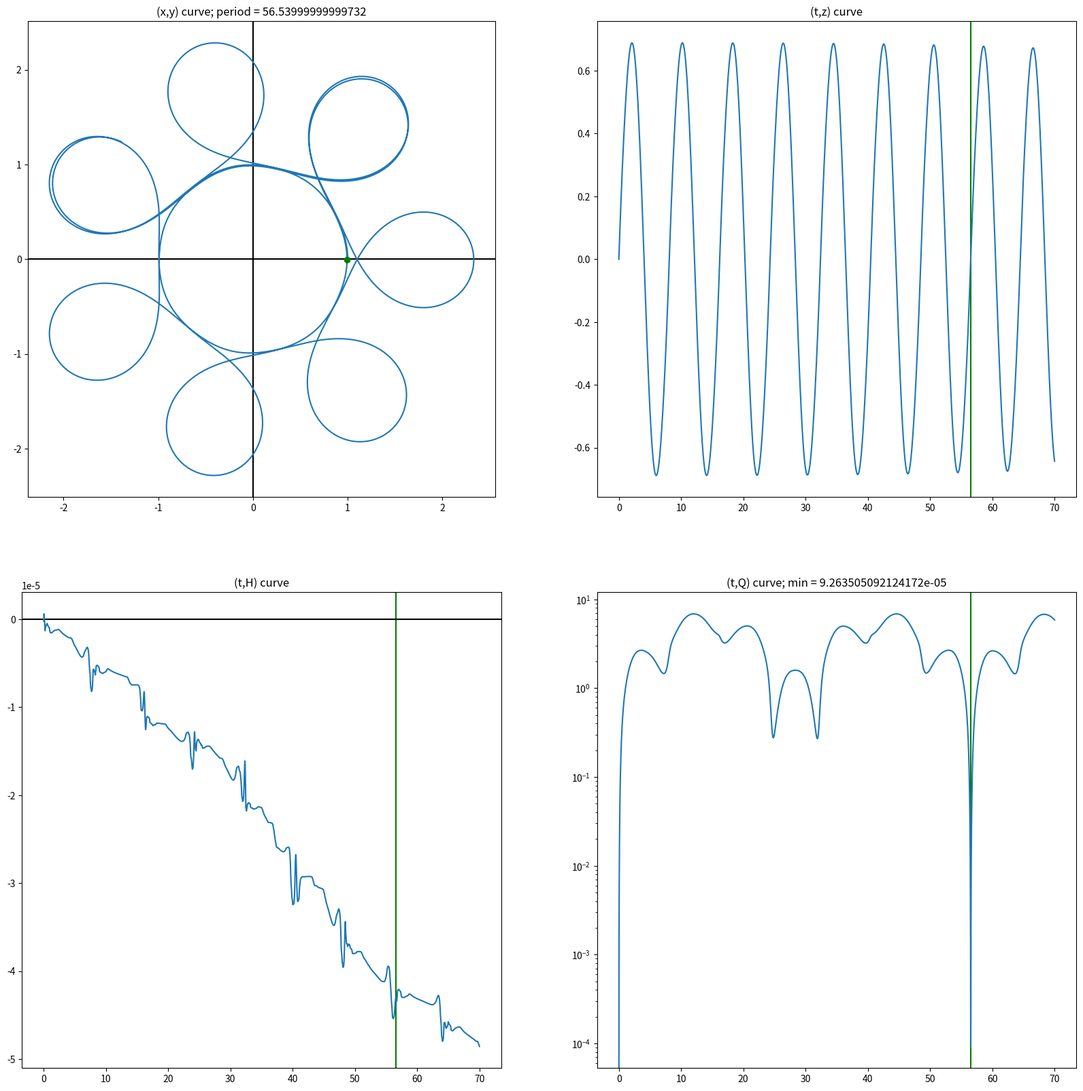

Generate this figure with matplotlib:
import numpy as np
import scipy.integrate
import sympy as sp
import time

# This is the hamiltonian (energy) function.
def hamiltonian (X, sqrt=np.sqrt, pi=np.pi):
    assert len(X) == 6, "X must be a 6-vector"
    x = X[0]
    y = X[1]
    z = X[2]
    p_x = X[3]
    p_y = X[4]
    p_z = X[5]
    alpha = 2/pi
    # alpha = 1.0
    beta = 16
    r_squared = x**2 + y**2
    mu = r_squared**2 + beta*z**2
    P_x = p_x - y*p_z/2
    P_y = p_y + x*p_z/2
    return (P_x**2 + P_y**2)/2 - alpha/sqrt(mu)

# -\omega*dH is the hamiltonian vector field for this system
# t is the time at which to evaluate the flow.  This particular vector field is independent of time.
# X is the list of coordinates [x, y, z, p_x, p_y, p_z]
def hamiltonian_vector_field (t, X):
    assert len(X) == 6, "must have 6 coordinates"
    x = X[0]
    y = X[1]
    z = X[2]
    p_x = X[3]
    p_y = X[4]
    p_z = X[5]
    P_x = p_x - 0.5*y*p_z
    P_y = p_y + 0.5*x*p_z
    r = x**2 + y**2
    # beta = 1.0/16.0
    beta = 16.0
    mu = r**2 + beta*z**2
    alpha = 2.0/np.pi
    # alpha = 1.0
    alpha_times_mu_to_neg_three_halves = alpha*mu**(-1.5)
    return np.array([P_x, \
                     P_y, \
                      0.5*x*P_y - 0.5*y*P_x, \
                     -0.5*P_y*p_z - alpha_times_mu_to_neg_three_halves*r*2.0*x, \
                      0.5*P_x*p_z - alpha_times_mu_to_neg_three_halves*r*2.0*y, \
                     -beta*alpha_times_mu_to_neg_three_halves*z],
                     dtype=float)

def initial_condition ():
    # alpha = 1.0, beta = 1.0/16.0
    #for quasi-periodic use [1, 1, 4*3^(.5),0, 0] and t_0=273.5
    # (p_theta, r_0, z_0, p_r_0, p_z_0) = (1.0, 1.0, 4.0*3.0**0.5, 0.0, 0.0)
    # #this is for alpha=1 and theta=0
    # x_0 = r_0
    # y_0 = 0.0
    # z_0 = z_0
    # p_x_0 = p_r_0
    # p_y_0 = p_theta/r_0
    # p_z_0 = p_z_0
    # X_0 = np.array([x_0, y_0, z_0, p_x_0, p_y_0, p_z_0], dtype=float)
    # print("before perturbation: X_0 = {0}".format(X_0))
    # # X_0[4] += 5.0
    # # print("after perturbation:  X_0 = {0}".format(X_0))

    # X_0 = np.array([1.0, 0.0, 4.0*3.0**0.5, 0.0, 1.0, 0.0])

    # alpha = 2/pi, beta = 16

    # Symbolically solve H(1,0,0,0,1,p_z) = 0 for p_z.
    p_z = sp.var('p_z')
    zero = sp.Integer(0)
    one = sp.Integer(1)
    H = hamiltonian(np.array([one, zero, zero, zero, one, p_z], dtype=object), sqrt=sp.sqrt, pi=sp.pi)
    print('H = {0}'.format(H))
    p_z_solution = np.max(sp.solve(H, p_z))
    print('p_z = {0}'.format(p_z_solution))
    p_z_solution = float(p_z_solution)
    X_0 = np.array([1.0, 0.0, 0.0, 0.0, 1.0, p_z_solution])

    return X_0

def compute_stuff (*, max_t, delta_t):
    max_t = 70
    # max_t = 273.5
    # sample_count = 2735
    t_0 = 0.0
    X_0 = initial_condition()
    print("Computing flow curve for time duration {0}, from initial condition {1}.".format(max_t, X_0))

    # Taken from http://stackoverflow.com/questions/16973036/odd-scipy-ode-integration-error
    ode = scipy.integrate.ode(hamiltonian_vector_field)
    ode.set_integrator('vode', nsteps=500, method='bdf') # This seems faster than dopri5
    # ode.set_integrator('dopri5', nsteps=500)
    ode.set_initial_value(X_0, t_0)

    start_time = time.time()

    t_v = [t_0]
    X_v_as_list = [X_0]
    while ode.successful() and ode.t < max_t:
        ode.integrate(ode.t + delta_t)
        # print(ode.t)
        t_v.append(ode.t)
        X_v_as_list.append(ode.y)

    print('integration took {0} seconds'.format(time.time() - start_time))

    X_v = np.copy(X_v_as_list)
    H_v = np.apply_along_axis(hamiltonian, 1, X_v)
    # half of squared distance from initial condition
    Q_v = 0.5 * np.sum(np.square(X_v - X_0), axis=-1)

    local_min_index_v   = [i for i in range(1,len(Q_v)-1) if Q_v[i-1] > Q_v[i] and Q_v[i] < Q_v[i+1]]
    Q_local_min_v       = [Q_v[i] for i in local_min_index_v]
    try:
        Q_local_min_min_index = np.argmin(Q_local_min_v)
        Q_global_min_index    = local_min_index_v[Q_local_min_min_index]
    except ValueError:
        # If there was no local min, then use the last time value
        Q_global_min_index    = len(Q_v)-1
    Q_min               = Q_v[Q_global_min_index]

    return t_v, X_v, H_v, Q_v, Q_global_min_index

if __name__ == '__main__':
    max_t = 70.0
    delta_t = 0.01

    t_v, X_v, H_v, Q_v, Q_global_min_index = compute_stuff(max_t=max_t, delta_t=delta_t)

    period = t_v[Q_global_min_index]
    Q_min = Q_v[Q_global_min_index]

    print(X_v)
    print(np.shape(X_v))
    print('H(0) = {0}'.format(H_v[0]))
    print('period = {0}'.format(period))
    print('Q_min = {0}'.format(Q_min))

    import matplotlib.pyplot as plt

    fig,axis_vv = plt.subplots(2, 2, squeeze=False, figsize=(20,20))

    axis = axis_vv[0][0]
    axis.set_title('(x,y) curve; period = {0}'.format(period))
    axis.set_aspect('equal')
    axis.axhline(0, color='black')
    axis.axvline(0, color='black')
    axis.plot(X_v[:,0], X_v[:,1])
    axis.plot(X_v[Q_global_min_index,0], X_v[Q_global_min_index,1], 'o', color='green')

    axis = axis_vv[0][1]
    axis.set_title('(t,z) curve')
    axis.axvline(period, color='green')
    axis.plot(t_v, X_v[:,2])

    axis = axis_vv[1][0]
    axis.set_title('(t,H) curve')
    axis.axvline(period, color='green')
    axis.axhline(H_v[0], color='black')
    axis.plot(t_v, H_v)

    axis = axis_vv[1][1]
    axis.set_title('(t,Q) curve; min = {0}'.format(Q_min))
    axis.axvline(period, color='green')
    axis.semilogy(t_v, Q_v)

    plt.savefig('flow_curve_test.png')
